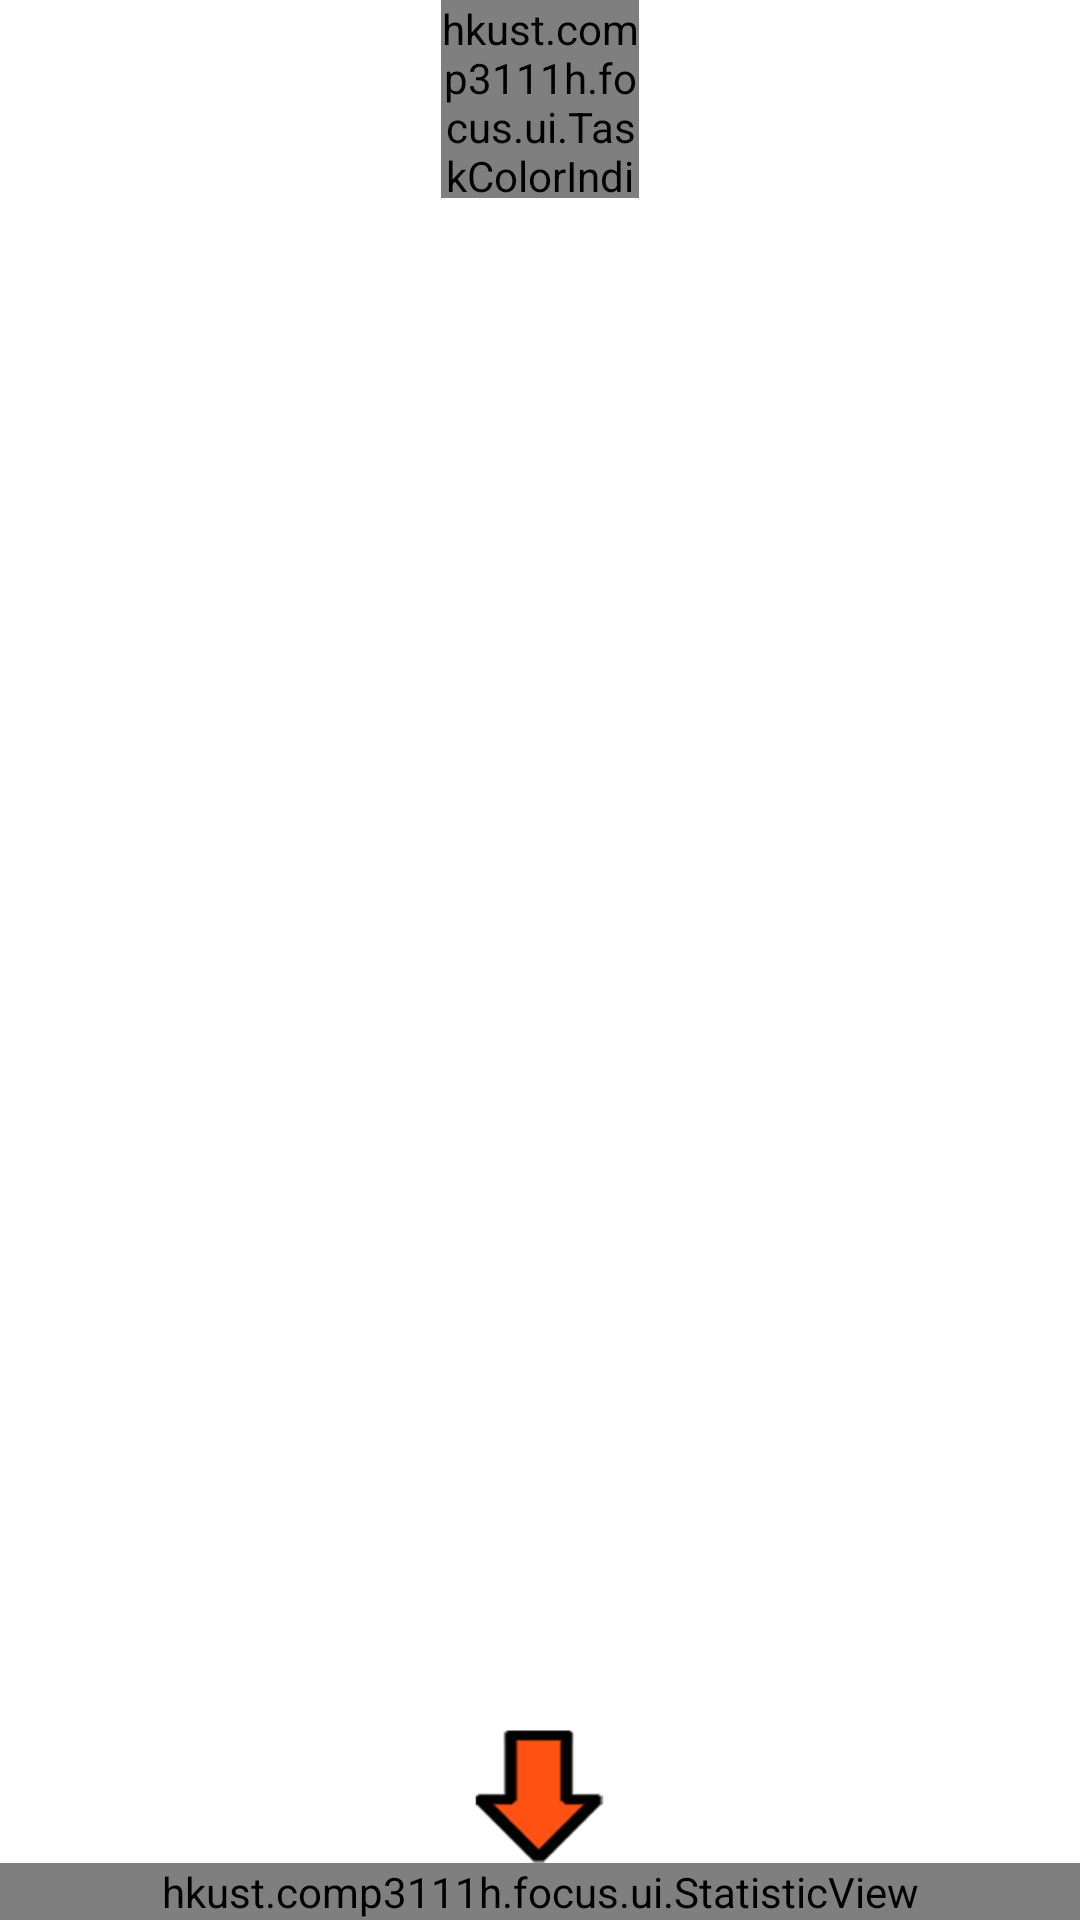

Produce the Android XML layout that renders to this screen, including the resource entries it uses.
<!-- AndroidManifest.xml: fallback theme Theme.MaterialComponents.DayNight.NoActionBar -->
<!-- res/layout/statisfrag.xml -->
<?xml version="1.0" encoding="utf-8"?>
<LinearLayout xmlns:android="http://schemas.android.com/apk/res/android"
 android:gravity="center" 
 android:orientation="vertical" 
 android:layout_width="fill_parent"
 android:layout_height="fill_parent"
 android:layout_gravity="center">
 <LinearLayout 
  android:gravity="left"
  android:orientation="horizontal"
  android:layout_width="wrap_content" 
  android:layout_height="wrap_content" 
  android:layout_gravity="center"
  android:layout_weight="1">
  <hkust.comp3111h.focus.ui.TaskColorIndicatorView
   android:id="@+id/taskcolorindicator"
   android:layout_width="66dip"
   android:layout_height="66dip"/>
  <LinearLayout 
   android:paddingTop="5dip"
   android:gravity="left"
   android:orientation="vertical"
   android:layout_width="wrap_content" 
   android:layout_height="wrap_content" 
   android:layout_gravity="left">
   <TextView
    android:id="@+id/stat_task_name"
    android:text="@string/Stat_Title"
    android:textSize="8pt"
    android:textColor="#FF000000"
    android:textStyle="bold"
    android:layout_width="wrap_content"
    android:layout_height="wrap_content"/>
   <TextView
    android:id="@+id/stat_task_time"
    android:text="@string/Stat_Desc"
    android:textSize="8pt"
    android:textColor="#FF000000"
    android:textStyle="bold"
    android:layout_width="wrap_content"
    android:layout_height="wrap_content"/>
  </LinearLayout>
 </LinearLayout>
 <LinearLayout 
  android:gravity="center" 
  android:orientation="horizontal" 
  android:layout_width="wrap_content"
  android:layout_height="wrap_content"
  android:layout_gravity="center">
  <ImageView 
   android:layout_width="45dip"
   android:layout_height="45dip"
   android:src="@drawable/stat_down_arrow"
   android:scaleType="centerInside"/>
 </LinearLayout>
 <hkust.comp3111h.focus.ui.StatisticView
  android:id="@+id/statisview"
  android:layout_width="fill_parent"
  android:layout_height="wrap_content"/>
</LinearLayout>
<!-- resources referenced by this layout -->
<resources>
  <!-- drawable stat_down_arrow: png bitmap (drawable, 11087 bytes) -->
  <string name="Stat_Desc" />
  <string name="Stat_Title" />
</resources>
